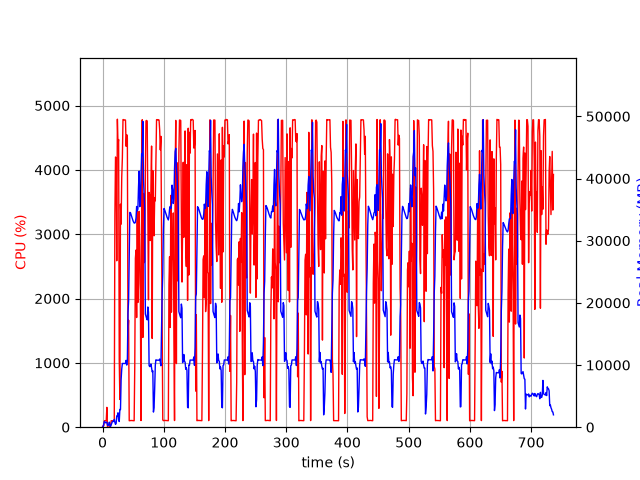

The file beside this chart, header and first rows:
elapsed_time, nproc, cpu, mem_real, mem_virtual
3.886222839355469e-05, 1, 0.0, 9.121, 3185
1.006, 2, 23.9, 65.67, 248.6
2.014, 4, 22.8, 569.7, 2276
3.022, 5, 100.3, 938.5, 3094
4.03, 5, 101.2, 814.6, 2610
5.037, 3, 100.2, 704.2, 2203
6.045, 3, 99.2, 787.6, 2315
7.054, 4, 308.7, 795.7, 3076
8.061, 3, 3.0, 329.2, 1703
9.069, 3, 2.0, 264.4, 1635
10.08, 3, 1.0, 389.4, 1739
11.09, 6, 3.0, 808.2, 3026
12.09, 3, 1.0, 226.7, 1624
13.1, 1, 22.8, 115.7, 852.1
14.11, 1, 100.3, 381.7, 1972
15.12, 1, 100.3, 639.7, 3258
16.12, 1, 99.2, 919.7, 3258
17.13, 1, 101.0, 922.5, 2746
18.14, 1, 100.0, 922.5, 2746
19.15, 1, 104.0, 1239, 6788
20.16, 1, 3291, 771.9, 6788
21.18, 1, 4199, 457.2, 6808
22.19, 1, 4176, 615.4, 6832
23.21, 1, 2586, 1807, 7500
24.23, 1, 4787, 1807, 7500
25.25, 1, 4401, 2319, 7500
26.27, 1, 4471, 1142, 7500
27.27, 1, 1051, 915.4, 8524
28.28, 1, 430.6, 2859, 9560
29.29, 1, 3467, 2831, 9560
30.34, 1, 3156, 7652, 13412
31.35, 1, 3887, 9357, 20068
32.37, 1, 4186, 10252, 20068
33.39, 1, 4781, 10250, 20068
34.41, 1, 4780, 10243, 20068
35.43, 1, 4776, 10243, 20068
36.45, 1, 4774, 10243, 20068
37.47, 1, 4774, 10243, 20068
38.49, 1, 4367, 10755, 20068
39.51, 1, 4546, 9989, 20068
40.53, 1, 4495, 10641, 22911
41.55, 1, 1472, 18404, 35133
42.56, 1, 1663, 20306, 55613
43.56, 1, 100.2, 27492, 55613
44.57, 1, 102.2, 34550, 55613
45.58, 1, 103.3, 34498, 55613
46.59, 1, 104.2, 34186, 55613
47.6, 1, 104.1, 33884, 55613
48.6, 1, 103.2, 33562, 55613
49.61, 1, 103.2, 33246, 55613
50.62, 1, 102.2, 33016, 55613
51.63, 1, 100.2, 32835, 55613
52.63, 1, 963.0, 32835, 55613
53.65, 1, 2624, 32969, 55613
54.67, 1, 2754, 33649, 55613
55.68, 1, 1704, 35498, 55613
56.71, 1, 3428, 34792, 55613
57.73, 1, 1939, 35088, 80189
58.74, 1, 2228, 38628, 80189
59.77, 1, 3355, 41184, 80189
... 667 more rows
